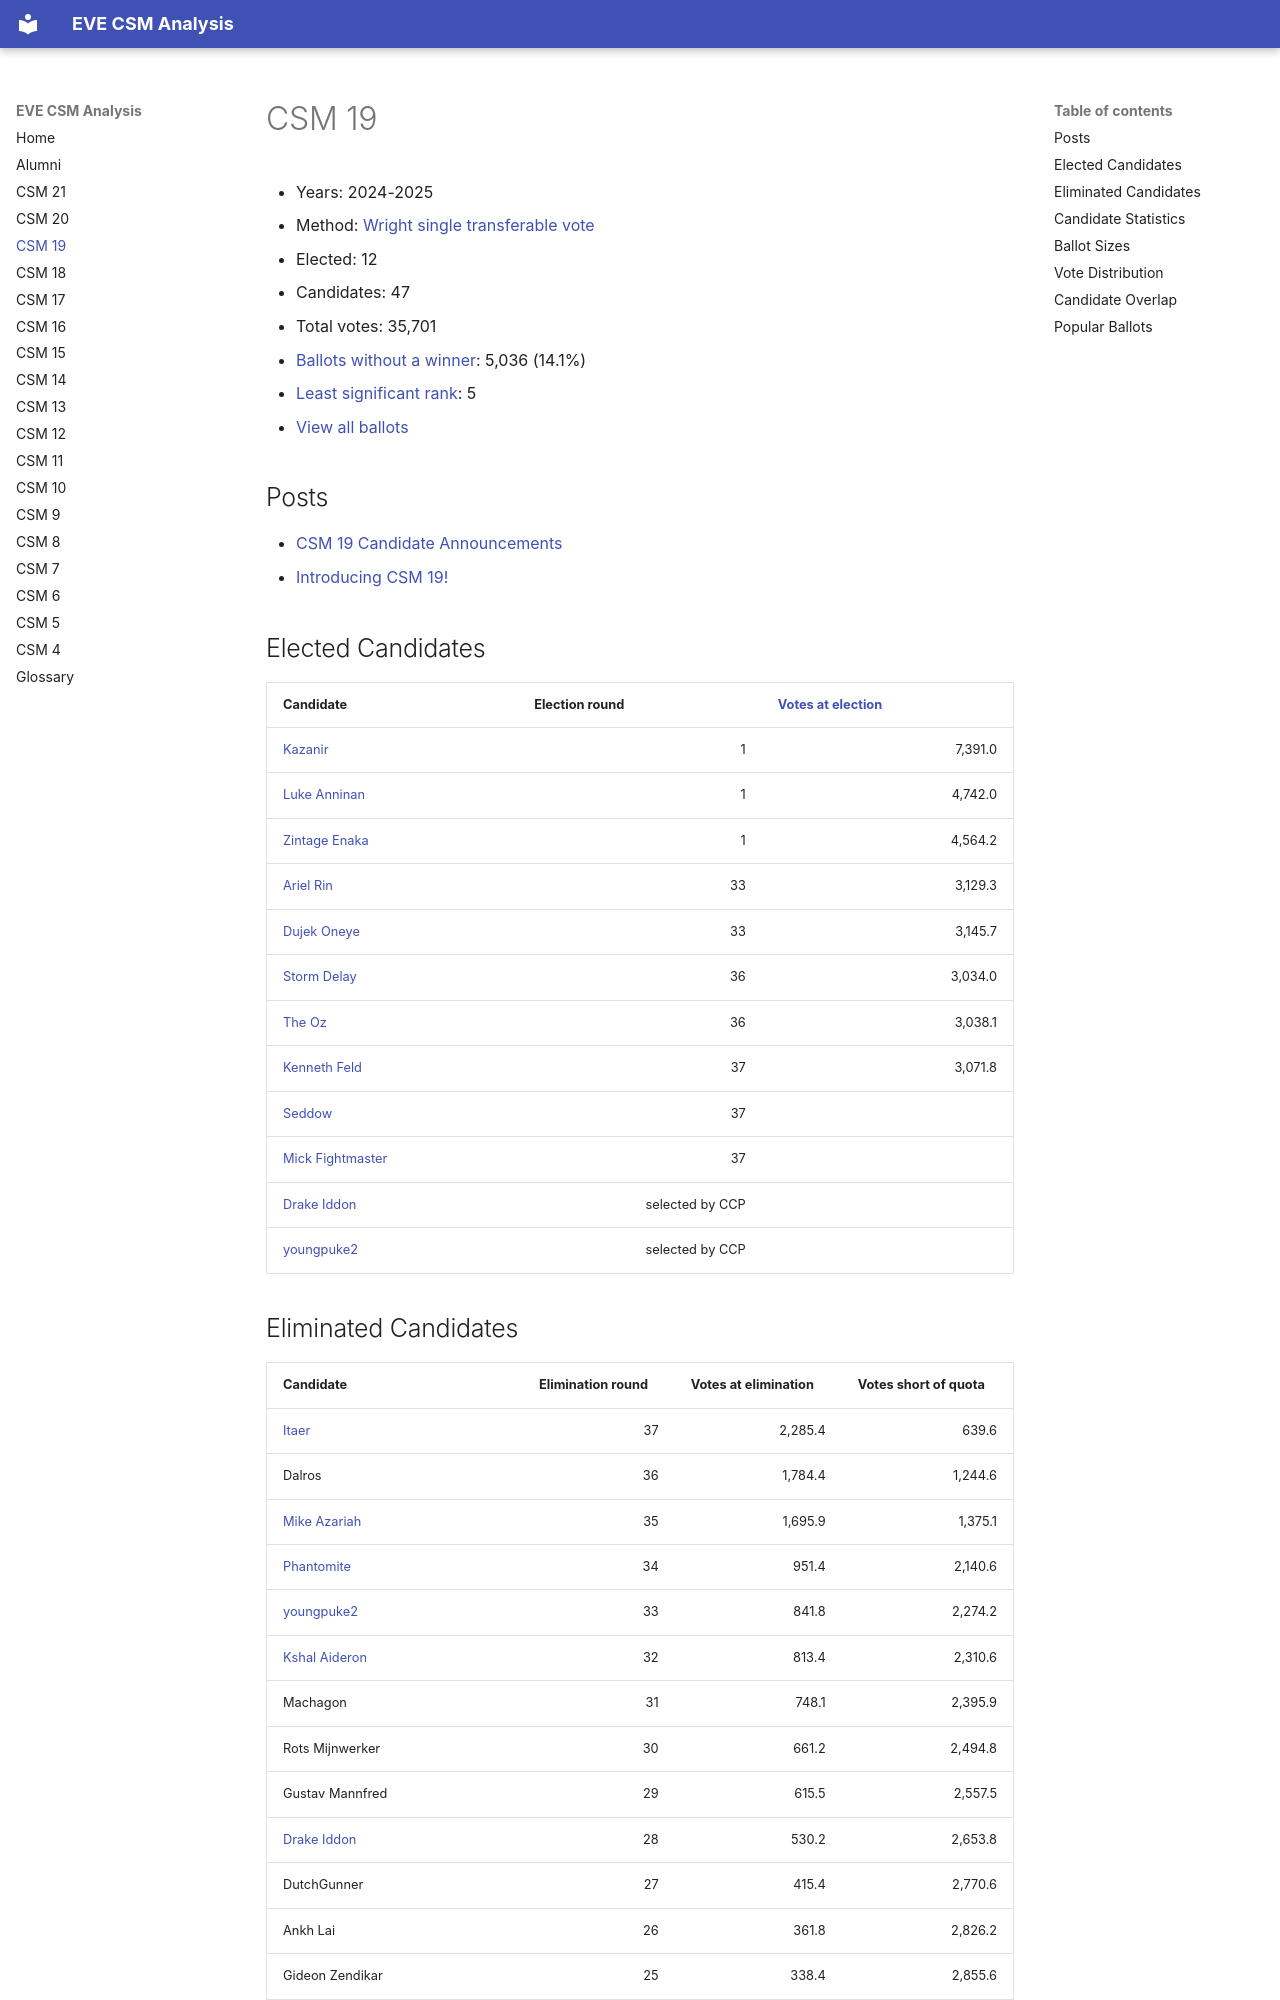

repository: autonomouslogic/eve-csm-analysis · page: csm19/index.html · generator: mkdocs

# CSM 19

* Years: 2024-2025
* Method: [Wright single transferable vote](https://en.wikipedia.org/wiki/Wright_system)
* Elected: 12
* Candidates: 47
* Total votes: 35,701
* [Ballots without a winner](/glossary#ballots-without-a-winner): 5,036 (14.1%)
* [Least significant rank](/glossary#least-significant-rank): 5
* [View all ballots](csm19/ballots.md)


## Posts

* [ CSM 19 Candidate Announcements ]( https://www.eveonline.com/news/view/csm-19-candidate-announcements )
* [ Introducing CSM 19! ]( https://forums.eveonline.com/t/introducing-csm-19/465931 )



## Elected Candidates

<table>
    <thead>
        <tr>
            <th>Candidate</th>
            <th>Election round</th>
            <th><a href="/glossary#votes-at-election">Votes at election</a></th>
        </tr>
    </thead>
    <tbody>
        
        <tr>
            <td><a href="/alumni/kazanir/">Kazanir</a></td>
            <td style="text-align: right">1</td>
            <td style="text-align: right">7,391.0</td>
        </tr>
        <tr>
            <td><a href="/alumni/luke-anninan/">Luke Anninan</a></td>
            <td style="text-align: right">1</td>
            <td style="text-align: right">4,742.0</td>
        </tr>
        <tr>
            <td><a href="/alumni/zintage-enaka/">Zintage Enaka</a></td>
            <td style="text-align: right">1</td>
            <td style="text-align: right">4,564.2</td>
        </tr>
        <tr>
            <td><a href="/alumni/ariel-rin/">Ariel Rin</a></td>
            <td style="text-align: right">33</td>
            <td style="text-align: right">3,129.3</td>
        </tr>
        <tr>
            <td><a href="/alumni/dujek-oneye/">Dujek Oneye</a></td>
            <td style="text-align: right">33</td>
            <td style="text-align: right">3,145.7</td>
        </tr>
        <tr>
            <td><a href="/alumni/storm-delay/">Storm Delay</a></td>
            <td style="text-align: right">36</td>
            <td style="text-align: right">3,034.0</td>
        </tr>
        <tr>
            <td><a href="/alumni/the-oz/">The Oz</a></td>
            <td style="text-align: right">36</td>
            <td style="text-align: right">3,038.1</td>
        </tr>
        <tr>
            <td><a href="/alumni/kenneth-feld/">Kenneth Feld</a></td>
            <td style="text-align: right">37</td>
            <td style="text-align: right">3,071.8</td>
        </tr>
        <tr>
            <td><a href="/alumni/seddow/">Seddow</a></td>
            <td style="text-align: right">37</td>
            <td style="text-align: right"></td>
        </tr>
        <tr>
            <td><a href="/alumni/mick-fightmaster/">Mick Fightmaster</a></td>
            <td style="text-align: right">37</td>
            <td style="text-align: right"></td>
        </tr>
        
        
            
            <tr>
                <td><a href="/alumni/drake-iddon/">Drake Iddon</a></td>
                <td style="text-align: right">selected by CCP</td>
                <td></td>
            </tr>
            <tr>
                <td><a href="/alumni/youngpuke2/">youngpuke2</a></td>
                <td style="text-align: right">selected by CCP</td>
                <td></td>
            </tr>
            
        
    </tbody>
</table>
